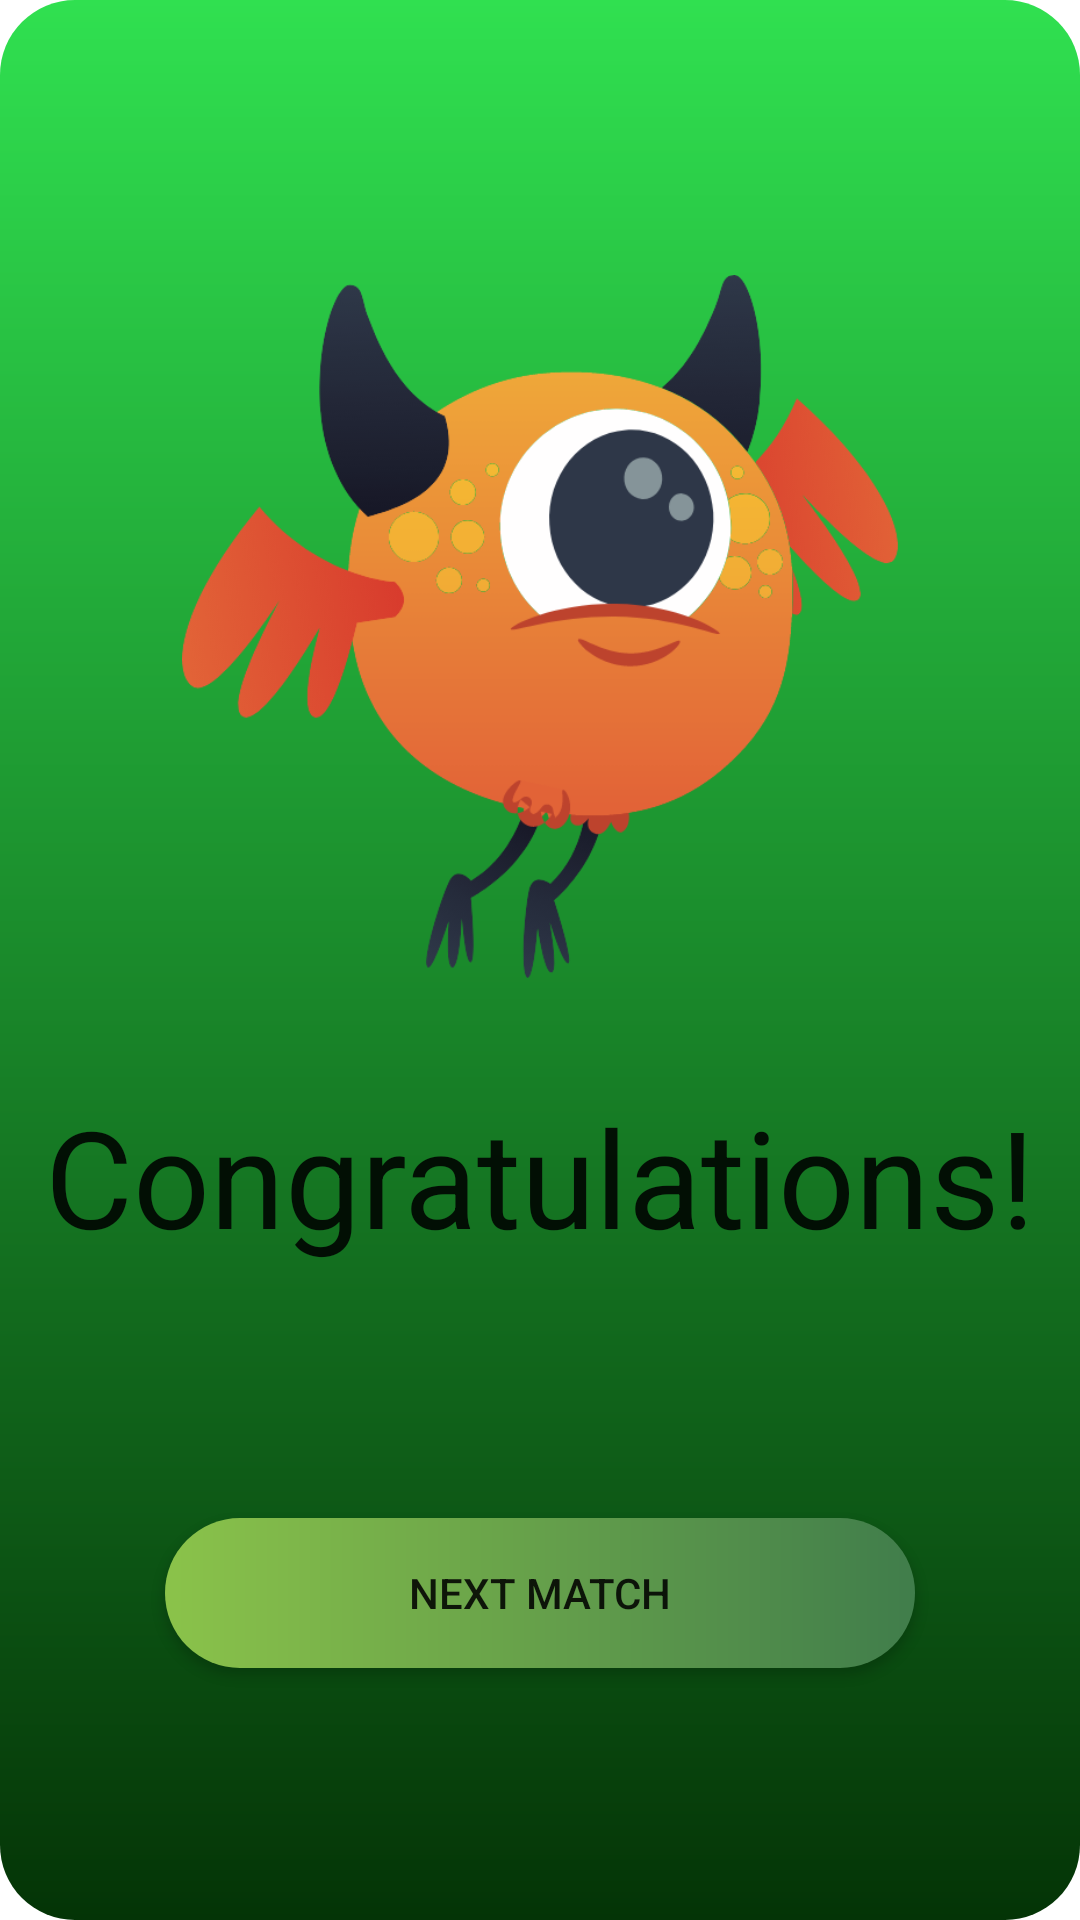

This screen was rendered from an Android layout file. Write that file and the resources it references.
<!-- AndroidManifest.xml: application theme Theme.MyGitAppExample -->
<!-- res/layout/fragment_congratulation.xml -->
<?xml version="1.0" encoding="utf-8"?>
<androidx.constraintlayout.widget.ConstraintLayout xmlns:android="http://schemas.android.com/apk/res/android"
    xmlns:app="http://schemas.android.com/apk/res-auto"
    xmlns:tools="http://schemas.android.com/tools"
    android:layout_width="match_parent"
    android:layout_height="match_parent"
    android:background="@drawable/custom_backg">

    <ImageView
        android:id="@+id/img_view_congrat"
        android:layout_width="239dp"
        android:layout_height="238dp"
        android:layout_margin="90dp"
        android:src="@drawable/ill_monster"
        app:layout_constraintBottom_toTopOf="@+id/textView"
        app:layout_constraintEnd_toEndOf="parent"
        app:layout_constraintStart_toStartOf="parent"
        app:layout_constraintTop_toTopOf="parent" />

    <TextView
        android:id="@+id/textView"
        android:layout_width="wrap_content"
        android:layout_height="wrap_content"
        android:layout_marginTop="34dp"
        android:text="Congratulations!"
        android:textSize="45dp"
        android:textAppearance="@style/TextAppearance.AppCompat.Large"
        app:layout_constraintEnd_toEndOf="parent"
        app:layout_constraintStart_toStartOf="parent"
        app:layout_constraintTop_toBottomOf="@+id/img_view_congrat" />

    <Button
        android:id="@+id/button_congr"
        android:layout_width="250dp"
        android:layout_height="50dp"
        android:background="@drawable/custom_button"
        android:text="Next Match"
        app:backgroundTint="@null"
        app:layout_constraintBottom_toBottomOf="parent"
        app:layout_constraintEnd_toEndOf="parent"
        app:layout_constraintStart_toStartOf="parent"
        app:layout_constraintTop_toBottomOf="@+id/textView" />




</androidx.constraintlayout.widget.ConstraintLayout>
<!-- resources referenced by this layout -->
<resources>
  <!-- drawable custom_backg (drawable) -->
  <?xml version="1.0" encoding="utf-8"?>
  <shape xmlns:android="http://schemas.android.com/apk/res/android">
  
      <gradient
          android:startColor="#043406"
          android:endColor="#30E050"
          android:angle="90"
          />
      <corners
          android:radius="25dp"
          />
  
  </shape>
  <!-- drawable custom_button (drawable) -->
  <?xml version="1.0" encoding="utf-8"?>
  <shape xmlns:android="http://schemas.android.com/apk/res/android">
  
      <gradient
          android:startColor="#8BC34A"
          android:endColor="#407D4B"
          android:angle="0"
          />
      <corners
          android:radius="25dp"
          />
  </shape>
  <!-- drawable ill_monster: png bitmap (drawable-v24, 84213 bytes) -->
  <style name="Theme.MyGitAppExample" parent="Theme.MaterialComponents.DayNight.DarkActionBar">
          
          <item name="colorPrimary">@color/purple_500</item>
          <item name="colorPrimaryVariant">@color/purple_700</item>
          <item name="colorOnPrimary">@color/white</item>
          
          <item name="colorSecondary">@color/teal_200</item>
          <item name="colorSecondaryVariant">@color/teal_700</item>
          <item name="colorOnSecondary">@color/black</item>
          
          <item name="android:statusBarColor" tools:targetApi="l">?attr/colorPrimaryVariant</item>
          
      </style>
  <!-- not gathered from this repository: default colours our renderer supplied (Android Studio template values) -->
  <color name="purple_500">#FF6200EE</color>
  <color name="purple_700">#FF3700B3</color>
  <color name="teal_200">#FF03DAC5</color>
  <color name="teal_700">#FF018786</color>
  <color name="black">#FF000000</color>
  <color name="white">#FFFFFFFF</color>
</resources>
